Run: headless pygame with SDL's dummy video driver; simulated clock (each Clock.tick advances the game by its frame time, no real sleeping); random seed 0; keys injected as events and as key.get_pressed() state; no mouse input.
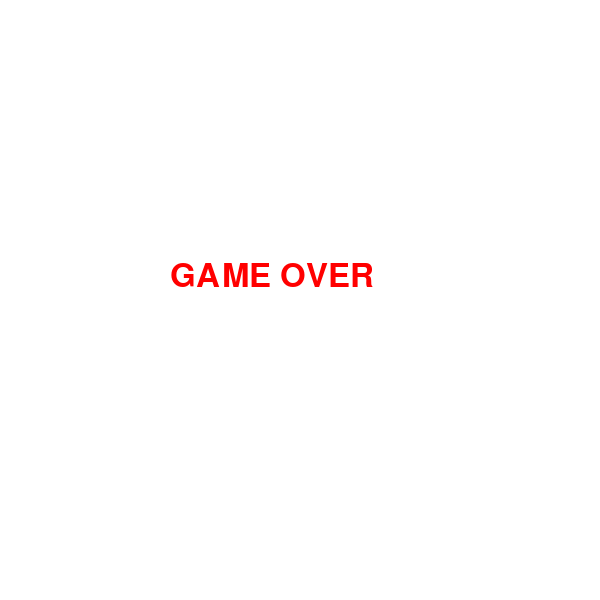
Frame 1 of 1 · flips 1–60 · no input (game ended)

The pygame program that drew these frames:

import pygame
import random
import sys

pygame.init()
WIDTH = 600
HEIGHT = 600
CELL = 20

screen = pygame.display.set_mode((WIDTH, HEIGHT))
pygame.display.set_caption("Snake Game")

clock = pygame.time.Clock()
WHITE = (255, 255, 255)
BLACK = (0, 0, 0)
GREEN = (0, 180, 0)
DARK_GREEN = (0, 120, 0)
RED = (255, 0, 0)
GRAY = (120, 120, 120)

font = pygame.font.SysFont("Arial", 24)
big_font = pygame.font.SysFont("Arial", 48)

snake = [(100, 100), (80, 100), (60, 100)]  
dx = CELL  
dy = 0

score = 0
level = 1
speed = 7

foods_for_next_level = 3   

walls = [
    pygame.Rect(200, 200, 20, 100),
    pygame.Rect(380, 300, 20, 120),
    pygame.Rect(260, 100, 100, 20)
]


def generate_food():
    """
    Generate food at random position.
    Food must not appear:
    1) on snake
    2) on wall
    """
    while True:
        x = random.randrange(0, WIDTH, CELL)
        y = random.randrange(0, HEIGHT, CELL)

        food_rect = pygame.Rect(x, y, CELL, CELL)

        if (x, y) in snake:
            continue

        on_wall = False
        for wall in walls:
            if food_rect.colliderect(wall):
                on_wall = True
                break

        if on_wall:
            continue

        return (x, y)


food = generate_food()


def draw_grid():
    """Optional grid for better view."""
    for x in range(0, WIDTH, CELL):
        pygame.draw.line(screen, GRAY, (x, 0), (x, HEIGHT))
    for y in range(0, HEIGHT, CELL):
        pygame.draw.line(screen, GRAY, (0, y), (WIDTH, y))


def draw_snake():
    """Draw snake body."""
    for i, part in enumerate(snake):
        rect = pygame.Rect(part[0], part[1], CELL, CELL)
        if i == 0:
            pygame.draw.rect(screen, DARK_GREEN, rect)  
        else:
            pygame.draw.rect(screen, GREEN, rect)       


def draw_food():
    """Draw food."""
    rect = pygame.Rect(food[0], food[1], CELL, CELL)
    pygame.draw.rect(screen, RED, rect)


def draw_walls():
    """Draw all walls."""
    for wall in walls:
        pygame.draw.rect(screen, BLACK, wall)


def draw_info():
    """Draw score and level."""
    score_text = font.render("Score: " + str(score), True, BLACK)
    level_text = font.render("Level: " + str(level), True, BLACK)

    screen.blit(score_text, (10, 10))
    screen.blit(level_text, (10, 40))


def game_over():
    """Show game over text."""
    screen.fill(WHITE)
    text = big_font.render("GAME OVER", True, RED)
    screen.blit(text, (170, 260))
    pygame.display.update()
    pygame.time.delay(2000)
    pygame.quit()
    sys.exit()


running = True
while running:
    clock.tick(speed)

    for event in pygame.event.get():
        if event.type == pygame.QUIT:
            running = False

        if event.type == pygame.KEYDOWN:
            if event.key == pygame.K_UP and dy == 0:
                dx = 0
                dy = -CELL
            elif event.key == pygame.K_DOWN and dy == 0:
                dx = 0
                dy = CELL
            elif event.key == pygame.K_LEFT and dx == 0:
                dx = -CELL
                dy = 0
            elif event.key == pygame.K_RIGHT and dx == 0:
                dx = CELL
                dy = 0

    head_x, head_y = snake[0]
    new_head = (head_x + dx, head_y + dy)

    if new_head[0] < 0 or new_head[0] >= WIDTH or new_head[1] < 0 or new_head[1] >= HEIGHT:
        game_over()

    if new_head in snake:
        game_over()

    head_rect = pygame.Rect(new_head[0], new_head[1], CELL, CELL)
    for wall in walls:
        if head_rect.colliderect(wall):
            game_over()

    snake.insert(0, new_head)

    if new_head == food:
        score += 1
        food = generate_food()

        if score % foods_for_next_level == 0:
            level += 1
            speed += 2
    else:
        snake.pop()

    screen.fill(WHITE)
    draw_grid()
    draw_walls()
    draw_snake()
    draw_food()
    draw_info()

    pygame.display.update()

pygame.quit()
sys.exit()
